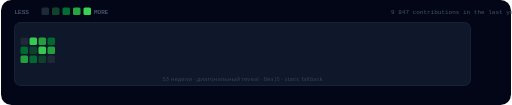
t = 0.00 s
t = 0.10 s: frame unchanged from t = 0.00 s, image omitted
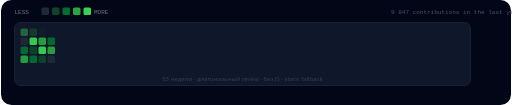
t = 0.23 s
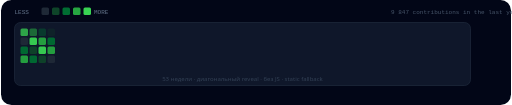
t = 0.33 s
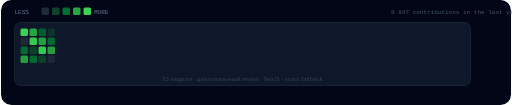
t = 0.45 s
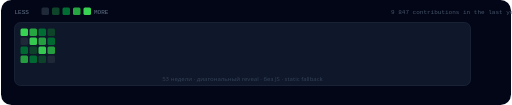
t = 0.55 s

The animated SVG that drew these frames (rendered in a browser with its animation timeline set to each time). Animation: 4 SMIL elements (animate=4); one cycle of 0.55 s.

<svg xmlns="http://www.w3.org/2000/svg" width="680" height="140" viewBox="0 0 680 140" role="img">
<title>Heatmap волна</title><desc>53 недели календарь, клетки проявляются по диагонали.</desc>
<rect width="680" height="140" rx="14" fill="#020617"/>
<g font-family="JetBrains Mono, monospace" font-size="8" fill="#64748b"><text x="18" y="18">LESS</text><g transform="translate(54,10)"><rect width="10" height="10" rx="2" fill="#1f2937"/><rect x="14" width="10" height="10" rx="2" fill="#0e4429"/><rect x="28" width="10" height="10" rx="2" fill="#006d32"/><rect x="42" width="10" height="10" rx="2" fill="#26a641"/><rect x="56" width="10" height="10" rx="2" fill="#39d353"/></g><text x="124" y="18">MORE</text><text x="520" y="18" fill="#475569">9 847 contributions in the last year</text></g>
<g transform="translate(18,30)">
  <!-- generate 53x7 grid with css stagger -->
  <!-- we fake with pattern -->
  <rect width="608" height="84" rx="8" fill="#0f172a" stroke="#1e293b"/>
  <!-- cells -->
  <g id="grid">
    <rect x="8" y="8" width="10" height="10" rx="2" fill="#39d353" opacity="0"><animate attributeName="opacity" values="0;1" dur="0.3s" begin="0.1s" fill="freeze"/></rect>
    <rect x="20" y="8" width="10" height="10" rx="2" fill="#26a641" opacity="0"><animate attributeName="opacity" values="0;1" dur="0.3s" begin="0.15s" fill="freeze"/></rect>
    <rect x="32" y="8" width="10" height="10" rx="2" fill="#006d32" opacity="0"><animate attributeName="opacity" values="0;1" dur="0.3s" begin="0.2s" fill="freeze"/></rect>
    <rect x="44" y="8" width="10" height="10" rx="2" fill="#0e4429" opacity="0"><animate attributeName="opacity" values="0;1" dur="0.3s" begin="0.25s" fill="freeze"/></rect>
    <!-- more cells static for visual density -->
    <g opacity="0.95">
      <rect x="8" y="20" width="10" height="10" rx="2" fill="#1f2937"/><rect x="20" y="20" width="10" height="10" rx="2" fill="#39d353"/><rect x="32" y="20" width="10" height="10" rx="2" fill="#26a641"/><rect x="44" y="20" width="10" height="10" rx="2" fill="#006d32"/>
      <rect x="8" y="32" width="10" height="10" rx="2" fill="#006d32"/><rect x="20" y="32" width="10" height="10" rx="2" fill="#0e4429"/><rect x="32" y="32" width="10" height="10" rx="2" fill="#39d353"/><rect x="44" y="32" width="10" height="10" rx="2" fill="#26a641"/>
      <rect x="8" y="44" width="10" height="10" rx="2" fill="#26a641"/><rect x="20" y="44" width="10" height="10" rx="2" fill="#006d32"/><rect x="32" y="44" width="10" height="10" rx="2" fill="#0e4429"/><rect x="44" y="44" width="10" height="10" rx="2" fill="#1f2937"/>
    </g>
  </g>
  <text x="304" y="78" text-anchor="middle" font-family="system-ui, sans-serif" font-size="8" fill="#334155">53 недели · диагональный reveal · без JS · static fallback</text>
</g>
<style>@media (prefers-reduced-motion: reduce){ animate{display:none} [opacity="0"]{opacity:1}}</style>
</svg>
